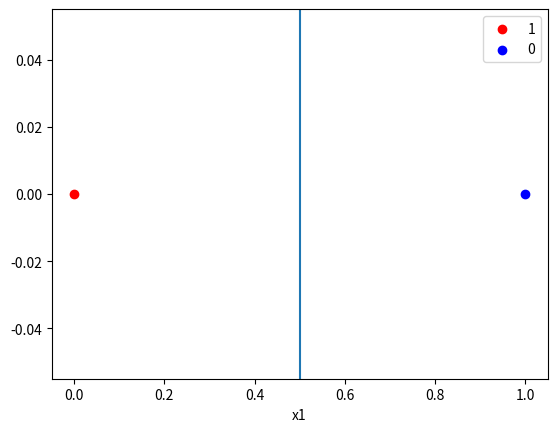

Write Python code to recreate this figure.
# -*- coding: utf-8 -*-
"""
Created on Thu Jan 28 14:58:53 2021

[redacted]
"""
import numpy as np
import matplotlib.pyplot as plt

# x = [bias, x1 ,x2]
X = np.array([[1,0], [1,1]])
y = np.array([1,0])

#weights
w = np.array([0.5,-1])
#w = np.array([0.1,-0.7])

x = np.array([0,1,2])

plt.figure()
plt.axvline(x = (-w[0])/w[1])
plt.scatter(0,0,color = 'red',label = '1')
plt.scatter(1,0,color = 'blue',label = '0')
plt.legend()
plt.xlabel("x1")
plt.show()
